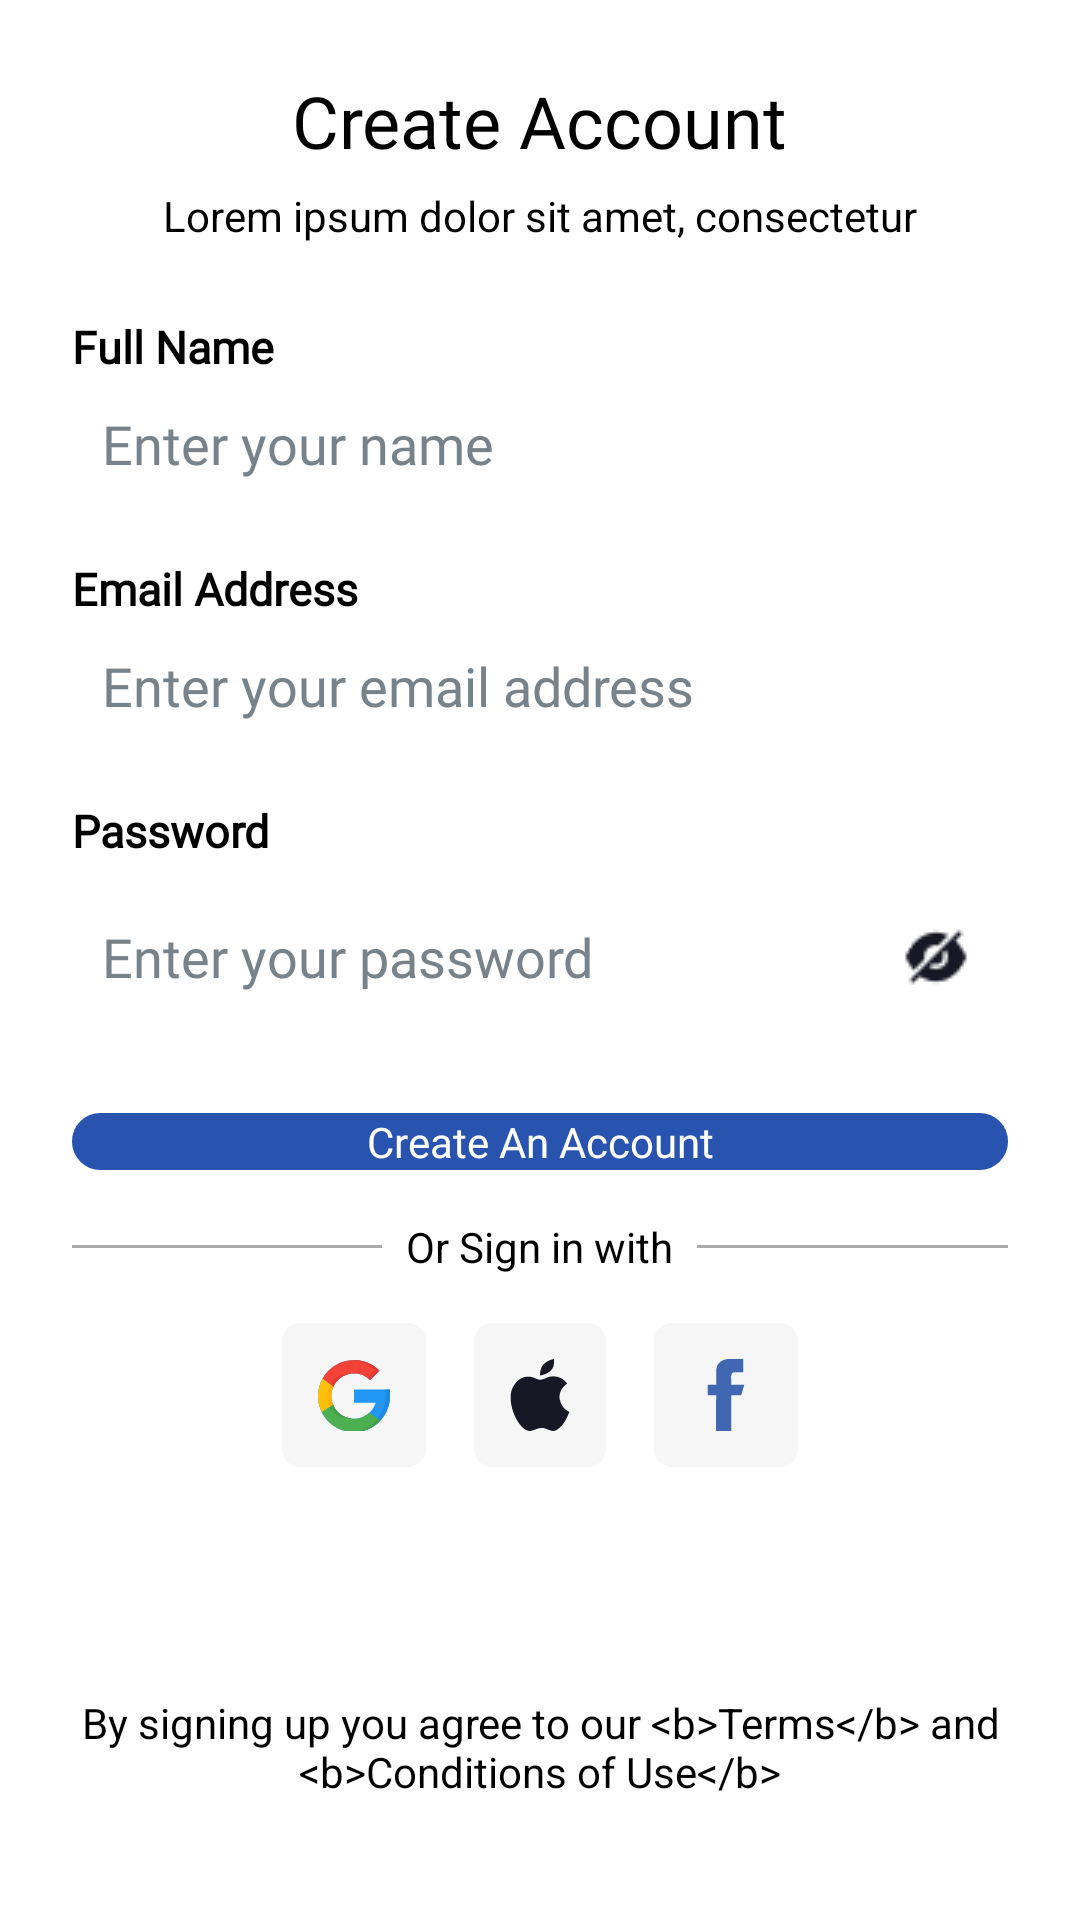

Produce the Android XML layout that renders to this screen, including the resource entries it uses.
<!-- AndroidManifest.xml: application theme Base.Theme.GPSCameraTest -->
<!-- res/layout/activity_sign_up.xml -->
<?xml version="1.0" encoding="utf-8"?>
<ScrollView xmlns:android="http://schemas.android.com/apk/res/android"
    xmlns:app="http://schemas.android.com/apk/res-auto"
    xmlns:tools="http://schemas.android.com/tools"
    android:layout_width="match_parent"
    android:layout_height="match_parent"
    android:background="@color/white"
    android:fillViewport="true"
    tools:context=".ui.login.LoginActivity">

    <androidx.constraintlayout.widget.ConstraintLayout
        android:layout_width="match_parent"
        android:layout_height="wrap_content"
        android:padding="24dp">


        <TextView
            android:id="@+id/tv_signin_title"
            android:layout_width="wrap_content"
            android:layout_height="wrap_content"
            android:layout_marginTop="@dimen/_20ssp"
            android:fontFamily="@font/poppins_semibold"

            android:text="@string/sign_up_title"
            android:textColor="@android:color/black"
            android:textSize="24sp"
            app:layout_constraintEnd_toEndOf="parent"
            app:layout_constraintStart_toStartOf="parent"
            app:layout_constraintTop_toTopOf="parent" />

        <TextView
            android:id="@+id/tv_signin_subtitle"
            android:layout_width="wrap_content"
            android:layout_height="wrap_content"
            android:layout_marginTop="6dp"
            android:text="@string/sign_up_subtitle"
            android:textSize="14sp"
            app:layout_constraintEnd_toEndOf="parent"
            app:layout_constraintStart_toStartOf="parent"
            app:layout_constraintTop_toBottomOf="@id/tv_signin_title" />

        <TextView
            android:id="@+id/tv_fullname_label"
            android:layout_width="wrap_content"
            android:layout_height="wrap_content"
            android:layout_marginTop="24dp"
            android:fontFamily="@font/poppins_regular"
            android:text="@string/full_name_label"
            android:textSize="15sp"
            android:textStyle="bold"
            app:layout_constraintStart_toStartOf="parent"
            app:layout_constraintTop_toBottomOf="@id/tv_signin_subtitle" />

        <EditText
            android:id="@+id/et_fullname_label"
            android:layout_width="match_parent"
            android:layout_height="wrap_content"
            android:layout_marginTop="@dimen/_6ssp"
            android:background="@drawable/rounded_corner_10dp"
            android:backgroundTint="#F6F6F6"
            android:fontFamily="@font/poppins_light"
            android:hint="@string/enter_full_name_hint"
            android:inputType="textEmailAddress"
            android:padding="10dp"
            android:textColor="@color/black"

            android:textColorHint="@color/color_78828A"
            android:textSize="@dimen/_12ssp"
            app:layout_constraintTop_toBottomOf="@+id/tv_fullname_label"
            tools:layout_editor_absoluteX="24dp" />

        <TextView
            android:id="@+id/tv_email_label"
            android:layout_width="wrap_content"
            android:layout_height="wrap_content"
            android:layout_marginTop="16dp"
            android:fontFamily="@font/poppins_regular"
            android:text="@string/email_address_label"
            android:textSize="15sp"
            android:textStyle="bold"
            app:layout_constraintStart_toStartOf="parent"
            app:layout_constraintTop_toBottomOf="@id/et_fullname_label" />

        <EditText
            android:id="@+id/et_email"
            android:layout_width="match_parent"
            android:layout_height="wrap_content"
            android:layout_marginTop="@dimen/_6ssp"
            android:background="@drawable/rounded_corner_10dp"
            android:backgroundTint="#F6F6F6"
            android:fontFamily="@font/poppins_light"
            android:hint="@string/enter_email_hint"
            android:inputType="textEmailAddress"
            android:padding="10dp"
            android:textColor="@color/black"

            android:textColorHint="@color/color_78828A"
            android:textSize="@dimen/_12ssp"
            app:layout_constraintTop_toBottomOf="@+id/tv_email_label"
            tools:layout_editor_absoluteX="24dp" />

        <TextView
            android:id="@+id/tv_password_label"
            android:layout_width="wrap_content"
            android:layout_height="wrap_content"
            android:layout_marginTop="16dp"
            android:fontFamily="@font/poppins_regular"
            android:text="@string/password_label"
            android:textSize="15sp"
            android:textStyle="bold"
            app:layout_constraintStart_toStartOf="parent"
            app:layout_constraintTop_toBottomOf="@id/et_email" />

        <RelativeLayout
            android:id="@+id/rl_password_container"
            android:layout_width="0dp"
            android:layout_height="wrap_content"
            android:layout_marginTop="8dp"
            android:background="@drawable/rounded_corner_10dp"
            android:backgroundTint="#F6F6F6"

            app:layout_constraintEnd_toEndOf="parent"
            app:layout_constraintStart_toStartOf="parent"
            app:layout_constraintTop_toBottomOf="@id/tv_password_label">

            <EditText
                android:id="@+id/et_password"
                android:layout_width="match_parent"
                android:layout_height="wrap_content"
                android:layout_centerVertical="true"
                android:layout_toStartOf="@id/iv_toggle_password"
                android:background="@android:color/transparent"
                android:fontFamily="@font/poppins_light"
                android:hint="@string/enter_password_hint"
                android:inputType="textPassword"
                android:padding="10dp"
                android:textColor="@color/black"
                android:textColorHint="@color/color_78828A"
                android:textSize="@dimen/_12ssp" />

            <ImageView
                android:id="@+id/iv_toggle_password"
                android:layout_width="wrap_content"
                android:layout_height="wrap_content"
                android:layout_alignParentEnd="true"
                android:layout_centerVertical="true"
                android:contentDescription="@string/toggle_password_visibility"
                android:padding="12dp"
                android:src="@drawable/ic_visibility_off" />
        </RelativeLayout>


        <TextView
            android:id="@+id/btn_sign_in"
            android:layout_width="0dp"
            android:layout_height="wrap_content"
            android:layout_marginTop="28dp"
            android:background="@drawable/rounded_corner_12dp_stroke"
            android:backgroundTint="@color/main_color"
            android:fontFamily="@font/poppins_semibold"
            android:gravity="center"
            android:paddingTop="@dimen/_8ssp"
            android:paddingBottom="@dimen/_7ssp"
            android:text="@string/create_account_button"
            android:textColor="@android:color/white"
            android:textSize="@dimen/_12ssp"
            app:layout_constraintEnd_toEndOf="parent"
            app:layout_constraintHorizontal_bias="0.0"
            app:layout_constraintStart_toStartOf="parent"
            app:layout_constraintTop_toBottomOf="@+id/rl_password_container" />


        <LinearLayout
            android:id="@+id/ll_separator"
            android:layout_width="0dp"
            android:layout_height="wrap_content"
            android:layout_marginTop="16dp"
            android:gravity="center_vertical"
            android:orientation="horizontal"
            app:layout_constraintEnd_toEndOf="parent"
            app:layout_constraintHorizontal_bias="0.0"
            app:layout_constraintStart_toStartOf="parent"
            app:layout_constraintTop_toBottomOf="@+id/btn_sign_in">

            <View
                android:layout_width="0dp"
                android:layout_height="1dp"
                android:layout_weight="1"
                android:background="@android:color/darker_gray" />

            <TextView
                android:layout_width="wrap_content"
                android:layout_height="wrap_content"
                android:layout_marginStart="8dp"
                android:layout_marginEnd="8dp"
                android:text="@string/or_sign_in_with" />

            <View
                android:layout_width="0dp"
                android:layout_height="1dp"
                android:layout_weight="1"
                android:background="@android:color/darker_gray" />
        </LinearLayout>

        <LinearLayout
            android:id="@+id/ll_social_login"
            android:layout_width="0dp"
            android:layout_height="wrap_content"
            android:layout_marginTop="16dp"
            android:gravity="center"
            android:orientation="horizontal"
            app:layout_constraintEnd_toEndOf="parent"
            app:layout_constraintStart_toStartOf="parent"
            app:layout_constraintTop_toBottomOf="@id/ll_separator">

            <ImageButton
                android:id="@+id/btn_google"
                android:layout_width="wrap_content"
                android:layout_height="wrap_content"
                android:layout_marginEnd="16dp"
                android:background="@drawable/rounded_corner_6dp"
                android:backgroundTint="#F6F6F6"
                android:contentDescription="@string/google_button_desc"
                android:padding="12dp"
                android:src="@drawable/ic_google" />

            <ImageButton
                android:id="@+id/btn_apple"
                android:layout_width="wrap_content"
                android:layout_height="wrap_content"
                android:layout_marginEnd="16dp"
                android:background="@drawable/rounded_corner_6dp"
                android:backgroundTint="#F6F6F6"
                android:contentDescription="@string/apple_button_desc"
                android:padding="12dp"
                android:src="@drawable/ic_apple" />

            <ImageButton
                android:id="@+id/btn_facebook"
                android:layout_width="wrap_content"
                android:layout_height="wrap_content"
                android:background="@drawable/rounded_corner_6dp"
                android:backgroundTint="#F6F6F6"
                android:contentDescription="@string/facebook_button_desc"
                android:padding="12dp"
                android:src="@drawable/ic_facebook" />

        </LinearLayout>

        <TextView
            android:id="@+id/tv_terms"
            android:layout_width="0dp"
            android:layout_height="wrap_content"
            android:layout_marginTop="24dp"
            android:layout_marginBottom="16dp"
            android:gravity="center_horizontal"
            android:text="@string/sign_in_terms"
            app:layout_constraintBottom_toBottomOf="parent"
            app:layout_constraintEnd_toEndOf="parent"
            app:layout_constraintStart_toStartOf="parent"
            app:layout_constraintTop_toBottomOf="@id/ll_social_login"
            app:layout_constraintVertical_bias="1.0" />

    </androidx.constraintlayout.widget.ConstraintLayout>
</ScrollView>
<!-- resources referenced by this layout -->
<resources>
  <color name="black">#FF000000</color>
  <color name="color_78828A">#78828A</color>
  <color name="main_color">#2853AF</color>
  <color name="white">#FFFFFFFF</color>
  <!-- drawable ic_apple (drawable) -->
  <vector xmlns:android="http://schemas.android.com/apk/res/android"
      android:width="20dp"
      android:height="24dp"
      android:viewportWidth="20"
      android:viewportHeight="24">
    <path
        android:pathData="M16.576,13.453C15.916,10.13 19.07,8.182 19.07,8.182C19.07,8.182 17.841,6.404 15.776,5.947C13.712,5.489 12.679,6.061 11.648,6.491C10.616,6.921 10.101,6.921 10.101,6.921C8.612,6.921 7.523,5.344 4.686,6.062C2.731,6.556 0.673,8.812 0.301,11.505C-0.07,14.2 0.732,17.638 2.279,20.302C3.826,22.969 5.402,23.971 6.52,23.999C7.639,24.027 8.755,23.198 10.101,22.996C11.448,22.796 12.277,23.485 13.599,23.856C14.915,24.227 15.377,23.883 16.892,22.594C18.413,21.304 19.789,17.606 19.789,17.606C19.789,17.606 17.236,16.778 16.576,13.453Z"
        android:fillColor="#171725"/>
    <path
        android:pathData="M13.653,3.797C15.116,2.307 14.62,0 14.62,0C14.62,0 12.567,0.36 11.191,1.792C9.816,3.225 10.043,5.487 10.043,5.487C10.043,5.487 12.191,5.287 13.653,3.797Z"
        android:fillColor="#171725"/>
  </vector>
  <!-- drawable ic_facebook (drawable) -->
  <vector xmlns:android="http://schemas.android.com/apk/res/android"
      android:width="24dp"
      android:height="24dp"
      android:viewportWidth="24"
      android:viewportHeight="24">
    <group>
      <clip-path
          android:pathData="M0,0h24v24h-24z"/>
      <path
          android:pathData="M18.108,8.572H13.713V6.43C13.713,6.43 13.467,4.393 14.892,4.393C16.501,4.393 17.787,4.393 17.787,4.393V0H12.857C12.857,0 8.732,-0.018 8.732,4.125C8.732,5.015 8.728,6.635 8.722,8.572H5.892V12.109H8.715C8.698,17.733 8.679,24 8.679,24H13.713V12.109H17.036L18.108,8.572Z"
          android:fillColor="#4267B2"/>
    </group>
  </vector>
  <!-- drawable ic_google: vector/xml drawable (drawable, 3509 chars, omitted) -->
  <!-- drawable ic_visibility_off: png bitmap (drawable, 603 bytes) -->
  <!-- drawable rounded_corner_12dp_stroke (drawable) -->
  <?xml version="1.0" encoding="utf-8"?>
  <shape xmlns:android="http://schemas.android.com/apk/res/android"
      android:shape="rectangle">
  
      <solid android:color="#FFFFFF" />
  
      <corners android:radius="12dp" />
      <stroke
          android:width="0.8dp"
          android:color="@color/color_78828A"/>
  </shape>
  <!-- drawable rounded_corner_6dp (drawable) -->
  <?xml version="1.0" encoding="utf-8"?>
  <shape xmlns:android="http://schemas.android.com/apk/res/android"
      android:shape="rectangle">
  
      <solid android:color="#FFFFFF" />
  
      <corners android:radius="6dp" />
  
  </shape>
  <string name="apple_button_desc">Sign in with Apple</string>
  <string name="create_account_button">Create An Account</string>
  <string name="email_address_label">Email Address</string>
  <string name="enter_email_hint">Enter your email address</string>
  <string name="enter_full_name_hint">Enter your name</string>
  <string name="enter_password_hint">Enter your password</string>
  <string name="facebook_button_desc">Sign in with Facebook</string>
  <string name="full_name_label">Full Name</string>
  <string name="google_button_desc">Sign in with Google</string>
  <string name="or_sign_in_with">Or Sign in with</string>
  <string name="password_label">Password</string>
  <string name="sign_in_terms">By signing up you agree to our &lt;b&gt;Terms&lt;/b&gt; and &lt;b&gt;Conditions of Use&lt;/b&gt;</string>
  <string name="sign_up_subtitle">Lorem ipsum dolor sit amet, consectetur</string>
  <string name="sign_up_title">Create Account</string>
  <string name="toggle_password_visibility">Toggle password visibility</string>
  <style name="Base.Theme.GPSCameraTest" parent="Theme.MaterialComponents.NoActionBar">
          
           <item name="android:textColor">@color/black</item>
      </style>
</resources>
